Run: headless pygame with SDL's dummy video driver; simulated clock (each Clock.tick advances the game by its frame time, no real sleeping); random seed 0; keys injected as events and as key.get_pressed() state; no mouse input.
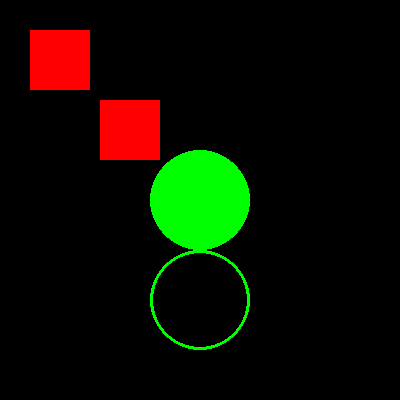
Frame 1 of 4 · flips 1–60 · no input
Frame 2 of 4 · flips 61–180 · tapped SPACE, RETURN · held RIGHT (→), D · screen unchanged from frame 1, image omitted
Frame 3 of 4 · flips 181–300 · held DOWN (↓), S · screen unchanged from frame 2, image omitted
Frame 4 of 4 · flips 301–420 · held LEFT (←), A, UP (↑), W · screen unchanged from frame 3, image omitted

The pygame program that drew these frames:

import pygame
pygame.init()
screen=pygame.display.set_mode((400,400))
done=False
while not done:
    for event in pygame.event.get():
        if event.type==pygame.QUIT:
            done=True
            pygame.quit()

    pygame.draw.rect(screen,(255,0,0),pygame.Rect(30,30,60,60))          
    pygame.draw.rect(screen,(255,0,0),pygame.Rect(100,100,60,60))          
    pygame.draw.circle(screen,(0,255,0),(200,200),50)
    pygame.draw.circle(screen,(0,255,0),(200,300),50,3)
    pygame.display.flip()        
